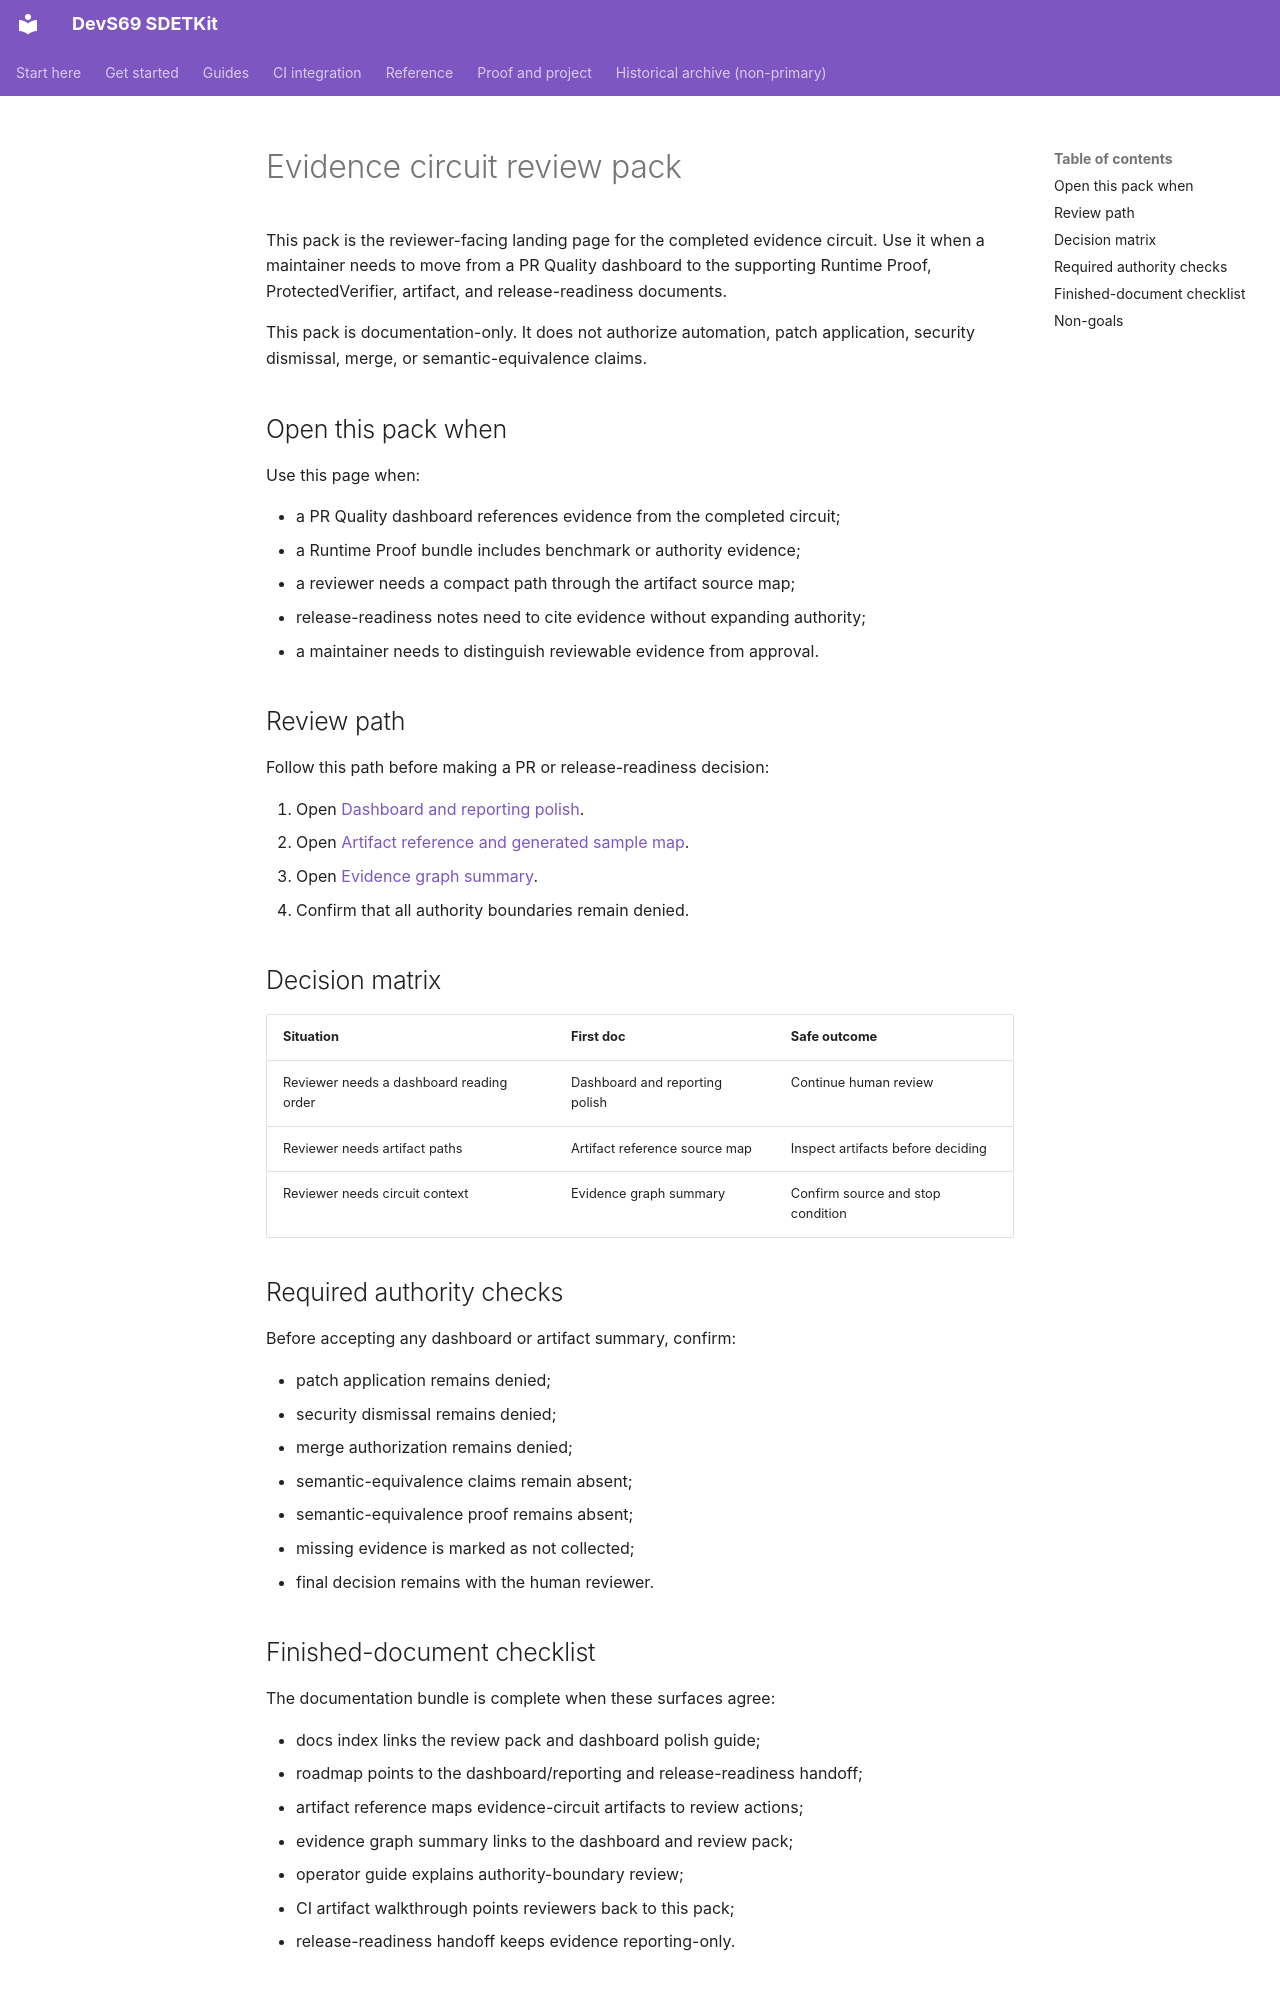

repository: sherif69-sa/DevS69-sdetkit · page: evidence-circuit-review-pack/index.html · generator: mkdocs

# Evidence circuit review pack

This pack is the reviewer-facing landing page for the completed evidence circuit.
Use it when a maintainer needs to move from a PR Quality dashboard to the
supporting Runtime Proof, ProtectedVerifier, artifact, and release-readiness
documents.

This pack is documentation-only. It does not authorize automation, patch
application, security dismissal, merge, or semantic-equivalence claims.

## Open this pack when

Use this page when:

- a PR Quality dashboard references evidence from the completed circuit;
- a Runtime Proof bundle includes benchmark or authority evidence;
- a reviewer needs a compact path through the artifact source map;
- release-readiness notes need to cite evidence without expanding authority;
- a maintainer needs to distinguish reviewable evidence from approval.

## Review path

Follow this path before making a PR or release-readiness decision:

1. Open [Dashboard and reporting polish](dashboard-reporting-polish.md).
2. Open [Artifact reference and generated sample map](artifact-reference.md#evidence-circuit-artifact-source-map).
3. Open [Evidence graph summary](evidence-graph-summary.md).
6. Confirm that all authority boundaries remain denied.

## Decision matrix

| Situation | First doc | Safe outcome |
| --- | --- | --- |
| Reviewer needs a dashboard reading order | Dashboard and reporting polish | Continue human review |
| Reviewer needs artifact paths | Artifact reference source map | Inspect artifacts before deciding |
| Reviewer needs circuit context | Evidence graph summary | Confirm source and stop condition |

## Required authority checks

Before accepting any dashboard or artifact summary, confirm:

- patch application remains denied;
- security dismissal remains denied;
- merge authorization remains denied;
- semantic-equivalence claims remain absent;
- semantic-equivalence proof remains absent;
- missing evidence is marked as not collected;
- final decision remains with the human reviewer.
